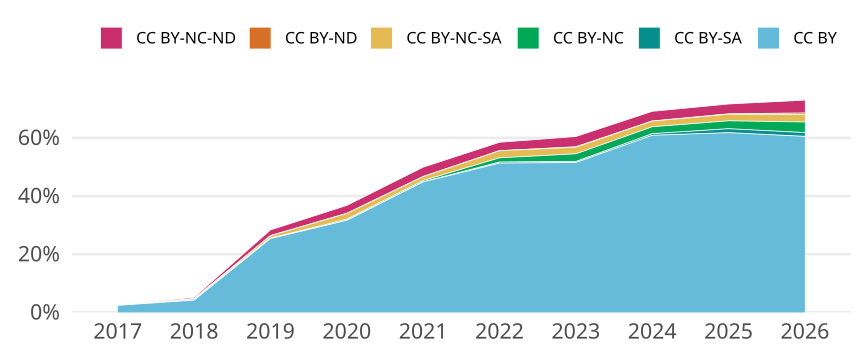

The table this chart was drawn from, first rows:
cr_year, jn_all, cc, cc_total, prop
2017, 787, CC BY, 19, 0.02414
2017, 787, CC BY-SA, 0, 0
2017, 787, CC BY-NC, 0, 0
2017, 787, CC BY-NC-SA, 1, 0.001271
2017, 787, CC BY-ND, 0, 0
2017, 787, CC BY-NC-ND, 0, 0
2018, 829, CC BY, 35, 0.04222
2018, 829, CC BY-SA, 0, 0
2018, 829, CC BY-NC, 3, 0.003619
2018, 829, CC BY-NC-SA, 1, 0.001206
2018, 829, CC BY-ND, 0, 0
2018, 829, CC BY-NC-ND, 4, 0.004825
2019, 705, CC BY, 179, 0.2539
2019, 705, CC BY-SA, 0, 0
2019, 705, CC BY-NC, 1, 0.001418
2019, 705, CC BY-NC-SA, 6, 0.008511
2019, 705, CC BY-ND, 0, 0
2019, 705, CC BY-NC-ND, 14, 0.01986
2020, 799, CC BY, 253, 0.3166
2020, 799, CC BY-SA, 0, 0
2020, 799, CC BY-NC, 3, 0.003755
2020, 799, CC BY-NC-SA, 16, 0.02003
2020, 799, CC BY-ND, 0, 0
2020, 799, CC BY-NC-ND, 22, 0.02753
2021, 867, CC BY, 389, 0.4487
2021, 867, CC BY-SA, 0, 0
2021, 867, CC BY-NC, 4, 0.004614
2021, 867, CC BY-NC-SA, 12, 0.01384
2021, 867, CC BY-ND, 0, 0
2021, 867, CC BY-NC-ND, 28, 0.0323
2022, 824, CC BY, 423, 0.5133
2022, 824, CC BY-SA, 3, 0.003641
2022, 824, CC BY-NC, 12, 0.01456
2022, 824, CC BY-NC-SA, 20, 0.02427
2022, 824, CC BY-ND, 0, 0
2022, 824, CC BY-NC-ND, 24, 0.02913
2023, 873, CC BY, 450, 0.5155
2023, 873, CC BY-SA, 3, 0.003436
2023, 873, CC BY-NC, 23, 0.02635
2023, 873, CC BY-NC-SA, 20, 0.02291
2023, 873, CC BY-ND, 1, 0.001145
2023, 873, CC BY-NC-ND, 31, 0.03551
2024, 716, CC BY, 436, 0.6089
2024, 716, CC BY-SA, 4, 0.005587
2024, 716, CC BY-NC, 17, 0.02374
2024, 716, CC BY-NC-SA, 14, 0.01955
2024, 716, CC BY-ND, 0, 0
2024, 716, CC BY-NC-ND, 24, 0.03352
2025, 882, CC BY, 545, 0.6179
2025, 882, CC BY-SA, 12, 0.01361
2025, 882, CC BY-NC, 24, 0.02721
2025, 882, CC BY-NC-SA, 20, 0.02268
2025, 882, CC BY-ND, 1, 0.001134
2025, 882, CC BY-NC-ND, 30, 0.03401
2026, 385, CC BY, 233, 0.6052
2026, 385, CC BY-SA, 5, 0.01299
2026, 385, CC BY-NC, 14, 0.03636
2026, 385, CC BY-NC-SA, 10, 0.02597
2026, 385, CC BY-ND, 2, 0.005195
2026, 385, CC BY-NC-ND, 17, 0.04416
